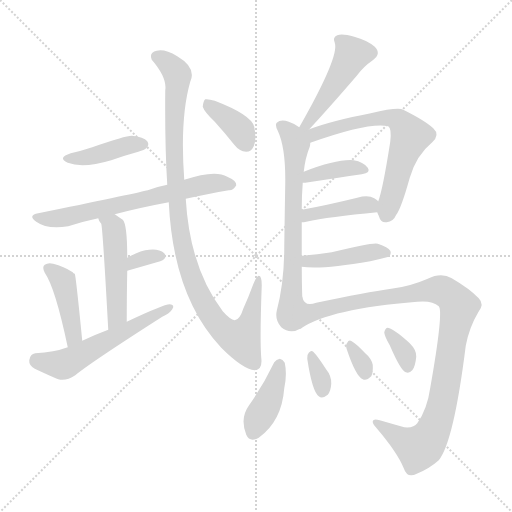
t = 0.00 s
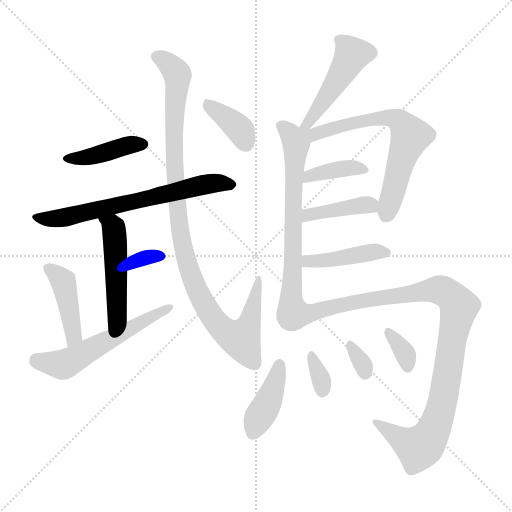
t = 2.51 s
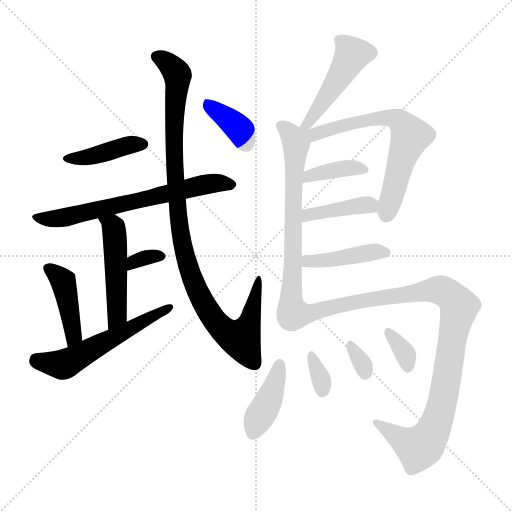
t = 5.03 s
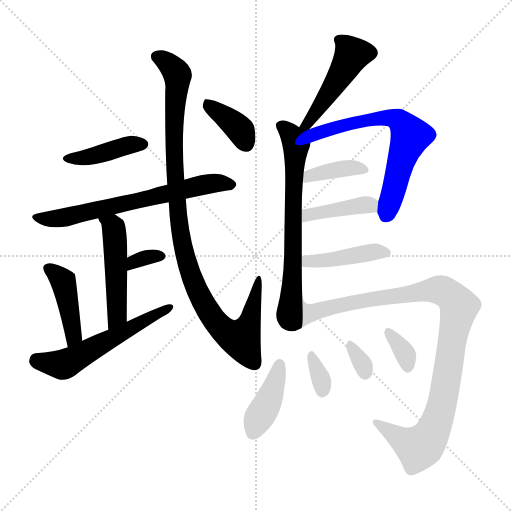
t = 7.54 s
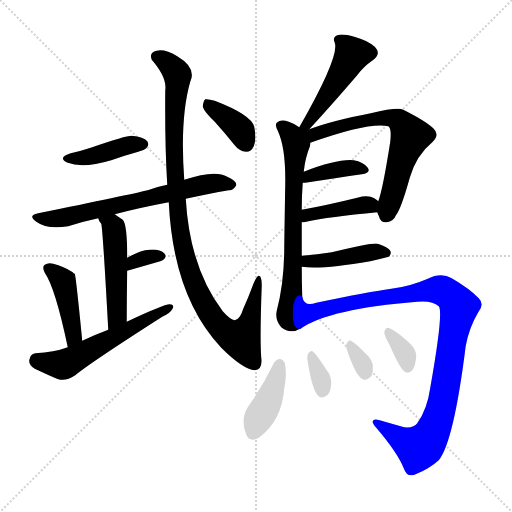
t = 10.06 s
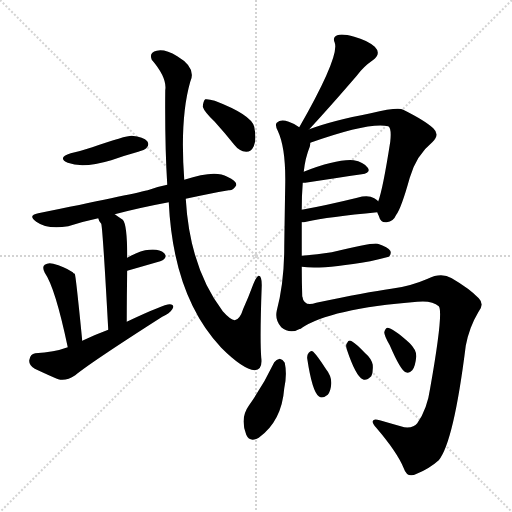
t = 12.57 s

The animated SVG that drew these frames (rendered in a browser with its animation timeline set to each time). Animation: 19 CSS @keyframes rules; one cycle of 12.57 s.

<svg version="1.1" viewBox="0 0 1024 1024" xmlns="http://www.w3.org/2000/svg">
  <g stroke="lightgray" stroke-dasharray="1,1" stroke-width="1" transform="scale(4, 4)">
    <line x1="0" y1="0" x2="256" y2="256"></line>
    <line x1="256" y1="0" x2="0" y2="256"></line>
    <line x1="128" y1="0" x2="128" y2="256"></line>
    <line x1="0" y1="128" x2="256" y2="128"></line>
  </g>
<g transform="scale(1, -1) translate(0, -900)">
   <style type="text/css">
    @keyframes keyframes0 {
      from {
       stroke: blue;
       stroke-dashoffset: 408;
       stroke-width: 128;
       }
       57% {
       animation-timing-function: step-end;
       stroke: blue;
       stroke-dashoffset: 0;
       stroke-width: 128;
       }
       to {
       stroke: black;
       stroke-width: 1024;
       }
       }
       #make-me-a-hanzi-animation-0 {
         animation: keyframes0 0.582031s both;
         animation-delay: 0.000000s;
         animation-timing-function: linear;
       }
    @keyframes keyframes1 {
      from {
       stroke: blue;
       stroke-dashoffset: 654;
       stroke-width: 128;
       }
       68% {
       animation-timing-function: step-end;
       stroke: blue;
       stroke-dashoffset: 0;
       stroke-width: 128;
       }
       to {
       stroke: black;
       stroke-width: 1024;
       }
       }
       #make-me-a-hanzi-animation-1 {
         animation: keyframes1 0.782227s both;
         animation-delay: 0.582031s;
         animation-timing-function: linear;
       }
    @keyframes keyframes2 {
      from {
       stroke: blue;
       stroke-dashoffset: 483;
       stroke-width: 128;
       }
       61% {
       animation-timing-function: step-end;
       stroke: blue;
       stroke-dashoffset: 0;
       stroke-width: 128;
       }
       to {
       stroke: black;
       stroke-width: 1024;
       }
       }
       #make-me-a-hanzi-animation-2 {
         animation: keyframes2 0.643066s both;
         animation-delay: 1.364258s;
         animation-timing-function: linear;
       }
    @keyframes keyframes3 {
      from {
       stroke: blue;
       stroke-dashoffset: 325;
       stroke-width: 128;
       }
       51% {
       animation-timing-function: step-end;
       stroke: blue;
       stroke-dashoffset: 0;
       stroke-width: 128;
       }
       to {
       stroke: black;
       stroke-width: 1024;
       }
       }
       #make-me-a-hanzi-animation-3 {
         animation: keyframes3 0.514486s both;
         animation-delay: 2.007324s;
         animation-timing-function: linear;
       }
    @keyframes keyframes4 {
      from {
       stroke: blue;
       stroke-dashoffset: 421;
       stroke-width: 128;
       }
       58% {
       animation-timing-function: step-end;
       stroke: blue;
       stroke-dashoffset: 0;
       stroke-width: 128;
       }
       to {
       stroke: black;
       stroke-width: 1024;
       }
       }
       #make-me-a-hanzi-animation-4 {
         animation: keyframes4 0.592611s both;
         animation-delay: 2.521810s;
         animation-timing-function: linear;
       }
    @keyframes keyframes5 {
      from {
       stroke: blue;
       stroke-dashoffset: 550;
       stroke-width: 128;
       }
       64% {
       animation-timing-function: step-end;
       stroke: blue;
       stroke-dashoffset: 0;
       stroke-width: 128;
       }
       to {
       stroke: black;
       stroke-width: 1024;
       }
       }
       #make-me-a-hanzi-animation-5 {
         animation: keyframes5 0.697591s both;
         animation-delay: 3.114421s;
         animation-timing-function: linear;
       }
    @keyframes keyframes6 {
      from {
       stroke: blue;
       stroke-dashoffset: 1012;
       stroke-width: 128;
       }
       77% {
       animation-timing-function: step-end;
       stroke: blue;
       stroke-dashoffset: 0;
       stroke-width: 128;
       }
       to {
       stroke: black;
       stroke-width: 1024;
       }
       }
       #make-me-a-hanzi-animation-6 {
         animation: keyframes6 1.073568s both;
         animation-delay: 3.812012s;
         animation-timing-function: linear;
       }
    @keyframes keyframes7 {
      from {
       stroke: blue;
       stroke-dashoffset: 370;
       stroke-width: 128;
       }
       55% {
       animation-timing-function: step-end;
       stroke: blue;
       stroke-dashoffset: 0;
       stroke-width: 128;
       }
       to {
       stroke: black;
       stroke-width: 1024;
       }
       }
       #make-me-a-hanzi-animation-7 {
         animation: keyframes7 0.551107s both;
         animation-delay: 4.885579s;
         animation-timing-function: linear;
       }
    @keyframes keyframes8 {
      from {
       stroke: blue;
       stroke-dashoffset: 465;
       stroke-width: 128;
       }
       60% {
       animation-timing-function: step-end;
       stroke: blue;
       stroke-dashoffset: 0;
       stroke-width: 128;
       }
       to {
       stroke: black;
       stroke-width: 1024;
       }
       }
       #make-me-a-hanzi-animation-8 {
         animation: keyframes8 0.628418s both;
         animation-delay: 5.436686s;
         animation-timing-function: linear;
       }
    @keyframes keyframes9 {
      from {
       stroke: blue;
       stroke-dashoffset: 671;
       stroke-width: 128;
       }
       69% {
       animation-timing-function: step-end;
       stroke: blue;
       stroke-dashoffset: 0;
       stroke-width: 128;
       }
       to {
       stroke: black;
       stroke-width: 1024;
       }
       }
       #make-me-a-hanzi-animation-9 {
         animation: keyframes9 0.796061s both;
         animation-delay: 6.065104s;
         animation-timing-function: linear;
       }
    @keyframes keyframes10 {
      from {
       stroke: blue;
       stroke-dashoffset: 663;
       stroke-width: 128;
       }
       68% {
       animation-timing-function: step-end;
       stroke: blue;
       stroke-dashoffset: 0;
       stroke-width: 128;
       }
       to {
       stroke: black;
       stroke-width: 1024;
       }
       }
       #make-me-a-hanzi-animation-10 {
         animation: keyframes10 0.789551s both;
         animation-delay: 6.861165s;
         animation-timing-function: linear;
       }
    @keyframes keyframes11 {
      from {
       stroke: blue;
       stroke-dashoffset: 381;
       stroke-width: 128;
       }
       55% {
       animation-timing-function: step-end;
       stroke: blue;
       stroke-dashoffset: 0;
       stroke-width: 128;
       }
       to {
       stroke: black;
       stroke-width: 1024;
       }
       }
       #make-me-a-hanzi-animation-11 {
         animation: keyframes11 0.560059s both;
         animation-delay: 7.650716s;
         animation-timing-function: linear;
       }
    @keyframes keyframes12 {
      from {
       stroke: blue;
       stroke-dashoffset: 400;
       stroke-width: 128;
       }
       57% {
       animation-timing-function: step-end;
       stroke: blue;
       stroke-dashoffset: 0;
       stroke-width: 128;
       }
       to {
       stroke: black;
       stroke-width: 1024;
       }
       }
       #make-me-a-hanzi-animation-12 {
         animation: keyframes12 0.575521s both;
         animation-delay: 8.210775s;
         animation-timing-function: linear;
       }
    @keyframes keyframes13 {
      from {
       stroke: blue;
       stroke-dashoffset: 420;
       stroke-width: 128;
       }
       58% {
       animation-timing-function: step-end;
       stroke: blue;
       stroke-dashoffset: 0;
       stroke-width: 128;
       }
       to {
       stroke: black;
       stroke-width: 1024;
       }
       }
       #make-me-a-hanzi-animation-13 {
         animation: keyframes13 0.591797s both;
         animation-delay: 8.786296s;
         animation-timing-function: linear;
       }
    @keyframes keyframes14 {
      from {
       stroke: blue;
       stroke-dashoffset: 998;
       stroke-width: 128;
       }
       76% {
       animation-timing-function: step-end;
       stroke: blue;
       stroke-dashoffset: 0;
       stroke-width: 128;
       }
       to {
       stroke: black;
       stroke-width: 1024;
       }
       }
       #make-me-a-hanzi-animation-14 {
         animation: keyframes14 1.062174s both;
         animation-delay: 9.378092s;
         animation-timing-function: linear;
       }
    @keyframes keyframes15 {
      from {
       stroke: blue;
       stroke-dashoffset: 402;
       stroke-width: 128;
       }
       57% {
       animation-timing-function: step-end;
       stroke: blue;
       stroke-dashoffset: 0;
       stroke-width: 128;
       }
       to {
       stroke: black;
       stroke-width: 1024;
       }
       }
       #make-me-a-hanzi-animation-15 {
         animation: keyframes15 0.577148s both;
         animation-delay: 10.440267s;
         animation-timing-function: linear;
       }
    @keyframes keyframes16 {
      from {
       stroke: blue;
       stroke-dashoffset: 329;
       stroke-width: 128;
       }
       52% {
       animation-timing-function: step-end;
       stroke: blue;
       stroke-dashoffset: 0;
       stroke-width: 128;
       }
       to {
       stroke: black;
       stroke-width: 1024;
       }
       }
       #make-me-a-hanzi-animation-16 {
         animation: keyframes16 0.517741s both;
         animation-delay: 11.017415s;
         animation-timing-function: linear;
       }
    @keyframes keyframes17 {
      from {
       stroke: blue;
       stroke-dashoffset: 317;
       stroke-width: 128;
       }
       51% {
       animation-timing-function: step-end;
       stroke: blue;
       stroke-dashoffset: 0;
       stroke-width: 128;
       }
       to {
       stroke: black;
       stroke-width: 1024;
       }
       }
       #make-me-a-hanzi-animation-17 {
         animation: keyframes17 0.507975s both;
         animation-delay: 11.535156s;
         animation-timing-function: linear;
       }
    @keyframes keyframes18 {
      from {
       stroke: blue;
       stroke-dashoffset: 338;
       stroke-width: 128;
       }
       52% {
       animation-timing-function: step-end;
       stroke: blue;
       stroke-dashoffset: 0;
       stroke-width: 128;
       }
       to {
       stroke: black;
       stroke-width: 1024;
       }
       }
       #make-me-a-hanzi-animation-18 {
         animation: keyframes18 0.525065s both;
         animation-delay: 12.043132s;
         animation-timing-function: linear;
       }
</style>
<path d="M 141.5 593.5 Q 113.5 584.5 135.5 574.5 Q 165.5 562.5 222.5 579.5 Q 247.5 588.5 276.5 596.5 Q 289.5 600.5 292.5 603.5 Q 299.5 610.5 294.5 617.5 Q 287.5 626.5 263.5 628.5 Q 250.5 628.5 184.5 605.5 Q 163.5 598.5 141.5 593.5 Z" fill="lightgray"></path> 
<path d="M 371.5 502.5 Q 417.5 512.5 457.5 519.5 Q 466.5 518.5 472.5 529.5 Q 473.5 538.5 454.5 546.5 Q 430.5 561.5 368.5 540.5 L 334.5 530.5 Q 313.5 526.5 295.5 519.5 Q 258.5 510.5 76.5 473.5 Q 54.5 469.5 72.5 456.5 Q 94.5 440.5 136.5 447.5 Q 163.5 456.5 196.5 463.5 L 229.5 471.5 Q 278.5 484.5 337.5 495.5 L 371.5 502.5 Z" fill="lightgray"></path> 
<path d="M 196.5 463.5 Q 197.5 457.5 202.5 452.5 Q 205.5 442.5 216.5 240.5 C 218.5 210.5 253.5 226.5 253.5 256.5 Q 253.5 311.5 254.5 358.5 L 254.5 384.5 Q 254.5 451.5 245.5 460.5 Q 236.5 466.5 229.5 471.5 C 204.5 488.5 185.5 491.5 196.5 463.5 Z" fill="lightgray"></path> 
<path d="M 254.5 358.5 L 320.5 377.5 Q 336.5 384.5 328.5 393.5 Q 318.5 402.5 298.5 400.5 Q 280.5 399.5 254.5 384.5 C 228.5 369.5 225.5 350.5 254.5 358.5 Z" fill="lightgray"></path> 
<path d="M 164.5 218.5 Q 151.5 350.5 149.5 352.5 Q 146.5 353.5 145.5 355.5 Q 127.5 367.5 106.5 372.5 Q 96.5 375.5 89.5 370.5 Q 83.5 366.5 89.5 354.5 Q 110.5 324.5 135.5 205.5 C 141.5 176.5 167.5 188.5 164.5 218.5 Z" fill="lightgray"></path> 
<path d="M 216.5 240.5 Q 189.5 230.5 164.5 218.5 L 135.5 205.5 Q 108.5 195.5 70.5 193.5 Q 60.5 192.5 58.5 179.5 Q 57.5 169.5 69.5 162.5 Q 103.5 146.5 116.5 141.5 Q 132.5 137.5 150.5 149.5 Q 180.5 174.5 324.5 266.5 Q 339.5 273.5 344.5 281.5 Q 350.5 290.5 339.5 291.5 Q 327.5 291.5 253.5 256.5 L 216.5 240.5 Z" fill="lightgray"></path> 
<path d="M 337.5 495.5 Q 346.5 306.5 442.5 204.5 Q 485.5 161.5 509.5 159.5 Q 525.5 160.5 522.5 184.5 Q 519.5 221.5 523.5 329.5 Q 523.5 348.5 517.5 348.5 Q 513.5 348.5 506.5 331.5 Q 496.5 304.5 486.5 282.5 Q 479.5 260.5 469.5 259.5 Q 460.5 260.5 445.5 277.5 Q 379.5 364.5 371.5 502.5 L 368.5 540.5 Q 359.5 663.5 380.5 736.5 Q 393.5 764.5 354.5 787.5 Q 329.5 802.5 313.5 798.5 Q 297.5 795.5 303.5 780.5 Q 334.5 744.5 330.5 719.5 Q 329.5 610.5 334.5 530.5 L 337.5 495.5 Z" fill="lightgray"></path> 
<path d="M 429.5 656.5 Q 448.5 635.5 468.5 610.5 Q 478.5 597.5 492.5 596.5 Q 502.5 596.5 507.5 607.5 Q 513.5 619.5 508.5 646.5 Q 502.5 670.5 429.5 698.5 Q 416.5 702.5 410.5 701.5 Q 406.5 698.5 405.5 686.5 Q 408.5 676.5 429.5 656.5 Z" fill="lightgray"></path> 
<path d="M 618.5 641.5 Q 657.5 683.5 713.5 748.5 Q 726.5 766.5 745.5 779.5 Q 763.5 792.5 749.5 806.5 Q 734.5 819.5 708.5 826.5 Q 684.5 833.5 674.5 829.5 Q 664.5 825.5 669.5 814.5 Q 679.5 787.5 598.5 645.5 C 583.5 619.5 598.5 619.5 618.5 641.5 Z" fill="lightgray"></path> 
<path d="M 603.5 388.5 Q 603.5 422.5 603.5 455.5 L 603.5 480.5 Q 603.5 510.5 605.5 534.5 L 607.5 556.5 Q 610.5 584.5 619.5 606.5 Q 620.5 610.5 620.5 614.5 C 623.5 629.5 623.5 629.5 598.5 645.5 Q 589.5 652.5 577.5 656.5 Q 561.5 662.5 553.5 654.5 Q 549.5 650.5 555.5 638.5 Q 571.5 604.5 570.5 533.5 Q 569.5 476.5 568.5 405.5 Q 568.5 335.5 553.5 278.5 Q 549.5 259.5 562.5 245.5 Q 580.5 230.5 602.5 243.5 C 606.5 245.5 605.5 276.5 604.5 306.5 Q 603.5 336.5 603.5 366.5 L 603.5 388.5 Z" fill="lightgray"></path> 
<path d="M 754.5 475.5 Q 755.5 472.5 757.5 468.5 Q 761.5 453.5 773.5 455.5 Q 786.5 456.5 792.5 470.5 Q 802.5 483.5 819.5 544.5 Q 832.5 589.5 864.5 615.5 Q 880.5 630.5 866.5 643.5 Q 850.5 658.5 806.5 680.5 Q 796.5 686.5 741.5 673.5 Q 663.5 658.5 618.5 641.5 C 590.5 631.5 570.5 596.5 620.5 614.5 Q 738.5 656.5 776.5 647.5 Q 783.5 643.5 780.5 616.5 Q 765.5 520.5 756.5 497.5 L 754.5 475.5 Z" fill="lightgray"></path> 
<path d="M 605.5 534.5 Q 606.5 534.5 610.5 534.5 Q 676.5 544.5 723.5 551.5 Q 742.5 554.5 735.5 564.5 Q 726.5 576.5 707.5 579.5 Q 674.5 582.5 607.5 556.5 C 579.5 545.5 575.5 534.5 605.5 534.5 Z" fill="lightgray"></path> 
<path d="M 603.5 455.5 Q 607.5 455.5 612.5 456.5 Q 657.5 466.5 754.5 475.5 C 779.5 477.5 779.5 478.5 756.5 497.5 Q 753.5 500.5 748.5 503.5 Q 736.5 510.5 714.5 504.5 Q 653.5 489.5 603.5 480.5 C 573.5 475.5 573.5 453.5 603.5 455.5 Z" fill="lightgray"></path> 
<path d="M 603.5 366.5 Q 642.5 360.5 740.5 377.5 Q 758.5 381.5 777.5 386.5 Q 783.5 392.5 780.5 398.5 Q 776.5 405.5 755.5 412.5 Q 745.5 415.5 663.5 395.5 Q 635.5 391.5 603.5 388.5 C 573.5 385.5 573.5 370.5 603.5 366.5 Z" fill="lightgray"></path> 
<path d="M 602.5 243.5 Q 659.5 282.5 834.5 296.5 Q 864.5 299.5 877.5 287.5 Q 887.5 277.5 860.5 124.5 Q 854.5 81.5 834.5 53.5 Q 827.5 43.5 808.5 45.5 Q 783.5 52.5 759.5 59.5 Q 746.5 63.5 745.5 57.5 Q 744.5 53.5 752.5 44.5 Q 794.5 -4.5 807.5 -36.5 Q 814.5 -57.5 833.5 -47.5 Q 858.5 -37.5 877.5 -20.5 Q 907.5 16.5 931.5 208.5 Q 938.5 245.5 956.5 275.5 Q 969.5 291.5 957.5 303.5 Q 939.5 322.5 903.5 343.5 Q 882.5 355.5 855.5 342.5 Q 818.5 326.5 782.5 322.5 Q 733.5 315.5 632.5 294.5 Q 608.5 285.5 604.5 306.5 C 582.5 327.5 576.5 228.5 602.5 243.5 Z" fill="lightgray"></path> 
<path d="M 548.5 175.5 Q 526.5 129.5 497.5 88.5 Q 479.5 63.5 492.5 30.5 Q 499.5 14.5 517.5 24.5 Q 563.5 57.5 568.5 123.5 Q 574.5 151.5 569.5 174.5 Q 565.5 181.5 559.5 182.5 Q 552.5 181.5 548.5 175.5 Z" fill="lightgray"></path> 
<path d="M 614.5 182.5 Q 624.5 116.5 637.5 107.5 Q 644.5 101.5 655.5 110.5 Q 661.5 117.5 662.5 132.5 Q 663.5 147.5 651.5 162.5 Q 635.5 187.5 626.5 196.5 Q 622.5 200.5 617.5 194.5 Q 613.5 190.5 614.5 182.5 Z" fill="lightgray"></path> 
<path d="M 693.5 201.5 Q 711.5 147.5 725.5 141.5 Q 732.5 137.5 742.5 147.5 Q 746.5 154.5 745.5 170.5 Q 742.5 183.5 730.5 193.5 Q 712.5 212.5 703.5 217.5 Q 697.5 221.5 694.5 214.5 Q 690.5 210.5 693.5 201.5 Z" fill="lightgray"></path> 
<path d="M 779.5 209.5 Q 801.5 158.5 811.5 155.5 Q 818.5 152.5 824.5 159.5 Q 830.5 166.5 832.5 186.5 Q 833.5 199.5 819.5 213.5 Q 785.5 244.5 774.5 244.5 Q 770.5 243.5 768.5 235.5 Q 768.5 228.5 779.5 209.5 Z" fill="lightgray"></path> 
      <clipPath id="make-me-a-hanzi-clip-0">
      <path d="M 141.5 593.5 Q 113.5 584.5 135.5 574.5 Q 165.5 562.5 222.5 579.5 Q 247.5 588.5 276.5 596.5 Q 289.5 600.5 292.5 603.5 Q 299.5 610.5 294.5 617.5 Q 287.5 626.5 263.5 628.5 Q 250.5 628.5 184.5 605.5 Q 163.5 598.5 141.5 593.5 Z" fill="lightgray"></path>
      </clipPath>
      <path clip-path="url(#make-me-a-hanzi-clip-0)" d="M 136.5 584.5 L 178.5 585.5 L 247.5 607.5 L 284.5 611.5 " fill="none" id="make-me-a-hanzi-animation-0" stroke-dasharray="280 560" stroke-linecap="round"></path>

      <clipPath id="make-me-a-hanzi-clip-1">
      <path d="M 371.5 502.5 Q 417.5 512.5 457.5 519.5 Q 466.5 518.5 472.5 529.5 Q 473.5 538.5 454.5 546.5 Q 430.5 561.5 368.5 540.5 L 334.5 530.5 Q 313.5 526.5 295.5 519.5 Q 258.5 510.5 76.5 473.5 Q 54.5 469.5 72.5 456.5 Q 94.5 440.5 136.5 447.5 Q 163.5 456.5 196.5 463.5 L 229.5 471.5 Q 278.5 484.5 337.5 495.5 L 371.5 502.5 Z" fill="lightgray"></path>
      </clipPath>
      <path clip-path="url(#make-me-a-hanzi-clip-1)" d="M 73.5 465.5 L 126.5 464.5 L 415.5 532.5 L 463.5 530.5 " fill="none" id="make-me-a-hanzi-animation-1" stroke-dasharray="526 1052" stroke-linecap="round"></path>

      <clipPath id="make-me-a-hanzi-clip-2">
      <path d="M 196.5 463.5 Q 197.5 457.5 202.5 452.5 Q 205.5 442.5 216.5 240.5 C 218.5 210.5 253.5 226.5 253.5 256.5 Q 253.5 311.5 254.5 358.5 L 254.5 384.5 Q 254.5 451.5 245.5 460.5 Q 236.5 466.5 229.5 471.5 C 204.5 488.5 185.5 491.5 196.5 463.5 Z" fill="lightgray"></path>
      </clipPath>
      <path clip-path="url(#make-me-a-hanzi-clip-2)" d="M 203.5 460.5 L 225.5 448.5 L 232.5 396.5 L 234.5 269.5 L 217.5 254.5 " fill="none" id="make-me-a-hanzi-animation-2" stroke-dasharray="355 710" stroke-linecap="round"></path>

      <clipPath id="make-me-a-hanzi-clip-3">
      <path d="M 254.5 358.5 L 320.5 377.5 Q 336.5 384.5 328.5 393.5 Q 318.5 402.5 298.5 400.5 Q 280.5 399.5 254.5 384.5 C 228.5 369.5 225.5 350.5 254.5 358.5 Z" fill="lightgray"></path>
      </clipPath>
      <path clip-path="url(#make-me-a-hanzi-clip-3)" d="M 259.5 365.5 L 268.5 377.5 L 321.5 387.5 " fill="none" id="make-me-a-hanzi-animation-3" stroke-dasharray="197 394" stroke-linecap="round"></path>

      <clipPath id="make-me-a-hanzi-clip-4">
      <path d="M 164.5 218.5 Q 151.5 350.5 149.5 352.5 Q 146.5 353.5 145.5 355.5 Q 127.5 367.5 106.5 372.5 Q 96.5 375.5 89.5 370.5 Q 83.5 366.5 89.5 354.5 Q 110.5 324.5 135.5 205.5 C 141.5 176.5 167.5 188.5 164.5 218.5 Z" fill="lightgray"></path>
      </clipPath>
      <path clip-path="url(#make-me-a-hanzi-clip-4)" d="M 96.5 363.5 L 126.5 337.5 L 149.5 231.5 L 138.5 218.5 " fill="none" id="make-me-a-hanzi-animation-4" stroke-dasharray="293 586" stroke-linecap="round"></path>

      <clipPath id="make-me-a-hanzi-clip-5">
      <path d="M 216.5 240.5 Q 189.5 230.5 164.5 218.5 L 135.5 205.5 Q 108.5 195.5 70.5 193.5 Q 60.5 192.5 58.5 179.5 Q 57.5 169.5 69.5 162.5 Q 103.5 146.5 116.5 141.5 Q 132.5 137.5 150.5 149.5 Q 180.5 174.5 324.5 266.5 Q 339.5 273.5 344.5 281.5 Q 350.5 290.5 339.5 291.5 Q 327.5 291.5 253.5 256.5 L 216.5 240.5 Z" fill="lightgray"></path>
      </clipPath>
      <path clip-path="url(#make-me-a-hanzi-clip-5)" d="M 72.5 179.5 L 130.5 172.5 L 337.5 284.5 " fill="none" id="make-me-a-hanzi-animation-5" stroke-dasharray="422 844" stroke-linecap="round"></path>

      <clipPath id="make-me-a-hanzi-clip-6">
      <path d="M 337.5 495.5 Q 346.5 306.5 442.5 204.5 Q 485.5 161.5 509.5 159.5 Q 525.5 160.5 522.5 184.5 Q 519.5 221.5 523.5 329.5 Q 523.5 348.5 517.5 348.5 Q 513.5 348.5 506.5 331.5 Q 496.5 304.5 486.5 282.5 Q 479.5 260.5 469.5 259.5 Q 460.5 260.5 445.5 277.5 Q 379.5 364.5 371.5 502.5 L 368.5 540.5 Q 359.5 663.5 380.5 736.5 Q 393.5 764.5 354.5 787.5 Q 329.5 802.5 313.5 798.5 Q 297.5 795.5 303.5 780.5 Q 334.5 744.5 330.5 719.5 Q 329.5 610.5 334.5 530.5 L 337.5 495.5 Z" fill="lightgray"></path>
      </clipPath>
      <path clip-path="url(#make-me-a-hanzi-clip-6)" d="M 313.5 786.5 L 327.5 780.5 L 355.5 749.5 L 347.5 642.5 L 350.5 538.5 L 357.5 451.5 L 375.5 371.5 L 415.5 278.5 L 439.5 246.5 L 473.5 223.5 L 481.5 221.5 L 496.5 247.5 L 517.5 343.5 " fill="none" id="make-me-a-hanzi-animation-6" stroke-dasharray="884 1768" stroke-linecap="round"></path>

      <clipPath id="make-me-a-hanzi-clip-7">
      <path d="M 429.5 656.5 Q 448.5 635.5 468.5 610.5 Q 478.5 597.5 492.5 596.5 Q 502.5 596.5 507.5 607.5 Q 513.5 619.5 508.5 646.5 Q 502.5 670.5 429.5 698.5 Q 416.5 702.5 410.5 701.5 Q 406.5 698.5 405.5 686.5 Q 408.5 676.5 429.5 656.5 Z" fill="lightgray"></path>
      </clipPath>
      <path clip-path="url(#make-me-a-hanzi-clip-7)" d="M 414.5 691.5 L 481.5 638.5 L 492.5 612.5 " fill="none" id="make-me-a-hanzi-animation-7" stroke-dasharray="242 484" stroke-linecap="round"></path>

      <clipPath id="make-me-a-hanzi-clip-8">
      <path d="M 618.5 641.5 Q 657.5 683.5 713.5 748.5 Q 726.5 766.5 745.5 779.5 Q 763.5 792.5 749.5 806.5 Q 734.5 819.5 708.5 826.5 Q 684.5 833.5 674.5 829.5 Q 664.5 825.5 669.5 814.5 Q 679.5 787.5 598.5 645.5 C 583.5 619.5 598.5 619.5 618.5 641.5 Z" fill="lightgray"></path>
      </clipPath>
      <path clip-path="url(#make-me-a-hanzi-clip-8)" d="M 680.5 819.5 L 704.5 790.5 L 623.5 663.5 L 614.5 655.5 L 605.5 656.5 " fill="none" id="make-me-a-hanzi-animation-8" stroke-dasharray="337 674" stroke-linecap="round"></path>

      <clipPath id="make-me-a-hanzi-clip-9">
      <path d="M 603.5 388.5 Q 603.5 422.5 603.5 455.5 L 603.5 480.5 Q 603.5 510.5 605.5 534.5 L 607.5 556.5 Q 610.5 584.5 619.5 606.5 Q 620.5 610.5 620.5 614.5 C 623.5 629.5 623.5 629.5 598.5 645.5 Q 589.5 652.5 577.5 656.5 Q 561.5 662.5 553.5 654.5 Q 549.5 650.5 555.5 638.5 Q 571.5 604.5 570.5 533.5 Q 569.5 476.5 568.5 405.5 Q 568.5 335.5 553.5 278.5 Q 549.5 259.5 562.5 245.5 Q 580.5 230.5 602.5 243.5 C 606.5 245.5 605.5 276.5 604.5 306.5 Q 603.5 336.5 603.5 366.5 L 603.5 388.5 Z" fill="lightgray"></path>
      </clipPath>
      <path clip-path="url(#make-me-a-hanzi-clip-9)" d="M 561.5 649.5 L 576.5 637.5 L 592.5 608.5 L 578.5 280.5 L 579.5 261.5 L 591.5 251.5 " fill="none" id="make-me-a-hanzi-animation-9" stroke-dasharray="543 1086" stroke-linecap="round"></path>

      <clipPath id="make-me-a-hanzi-clip-10">
      <path d="M 754.5 475.5 Q 755.5 472.5 757.5 468.5 Q 761.5 453.5 773.5 455.5 Q 786.5 456.5 792.5 470.5 Q 802.5 483.5 819.5 544.5 Q 832.5 589.5 864.5 615.5 Q 880.5 630.5 866.5 643.5 Q 850.5 658.5 806.5 680.5 Q 796.5 686.5 741.5 673.5 Q 663.5 658.5 618.5 641.5 C 590.5 631.5 570.5 596.5 620.5 614.5 Q 738.5 656.5 776.5 647.5 Q 783.5 643.5 780.5 616.5 Q 765.5 520.5 756.5 497.5 L 754.5 475.5 Z" fill="lightgray"></path>
      </clipPath>
      <path clip-path="url(#make-me-a-hanzi-clip-10)" d="M 602.5 640.5 L 629.5 629.5 L 698.5 653.5 L 754.5 664.5 L 786.5 663.5 L 803.5 653.5 L 819.5 626.5 L 771.5 469.5 " fill="none" id="make-me-a-hanzi-animation-10" stroke-dasharray="535 1070" stroke-linecap="round"></path>

      <clipPath id="make-me-a-hanzi-clip-11">
      <path d="M 605.5 534.5 Q 606.5 534.5 610.5 534.5 Q 676.5 544.5 723.5 551.5 Q 742.5 554.5 735.5 564.5 Q 726.5 576.5 707.5 579.5 Q 674.5 582.5 607.5 556.5 C 579.5 545.5 575.5 534.5 605.5 534.5 Z" fill="lightgray"></path>
      </clipPath>
      <path clip-path="url(#make-me-a-hanzi-clip-11)" d="M 608.5 539.5 L 620.5 549.5 L 669.5 560.5 L 711.5 564.5 L 727.5 559.5 " fill="none" id="make-me-a-hanzi-animation-11" stroke-dasharray="253 506" stroke-linecap="round"></path>

      <clipPath id="make-me-a-hanzi-clip-12">
      <path d="M 603.5 455.5 Q 607.5 455.5 612.5 456.5 Q 657.5 466.5 754.5 475.5 C 779.5 477.5 779.5 478.5 756.5 497.5 Q 753.5 500.5 748.5 503.5 Q 736.5 510.5 714.5 504.5 Q 653.5 489.5 603.5 480.5 C 573.5 475.5 573.5 453.5 603.5 455.5 Z" fill="lightgray"></path>
      </clipPath>
      <path clip-path="url(#make-me-a-hanzi-clip-12)" d="M 607.5 461.5 L 624.5 472.5 L 710.5 488.5 L 733.5 490.5 L 743.5 482.5 " fill="none" id="make-me-a-hanzi-animation-12" stroke-dasharray="272 544" stroke-linecap="round"></path>

      <clipPath id="make-me-a-hanzi-clip-13">
      <path d="M 603.5 366.5 Q 642.5 360.5 740.5 377.5 Q 758.5 381.5 777.5 386.5 Q 783.5 392.5 780.5 398.5 Q 776.5 405.5 755.5 412.5 Q 745.5 415.5 663.5 395.5 Q 635.5 391.5 603.5 388.5 C 573.5 385.5 573.5 370.5 603.5 366.5 Z" fill="lightgray"></path>
      </clipPath>
      <path clip-path="url(#make-me-a-hanzi-clip-13)" d="M 608.5 372.5 L 747.5 396.5 L 770.5 394.5 " fill="none" id="make-me-a-hanzi-animation-13" stroke-dasharray="292 584" stroke-linecap="round"></path>

      <clipPath id="make-me-a-hanzi-clip-14">
      <path d="M 602.5 243.5 Q 659.5 282.5 834.5 296.5 Q 864.5 299.5 877.5 287.5 Q 887.5 277.5 860.5 124.5 Q 854.5 81.5 834.5 53.5 Q 827.5 43.5 808.5 45.5 Q 783.5 52.5 759.5 59.5 Q 746.5 63.5 745.5 57.5 Q 744.5 53.5 752.5 44.5 Q 794.5 -4.5 807.5 -36.5 Q 814.5 -57.5 833.5 -47.5 Q 858.5 -37.5 877.5 -20.5 Q 907.5 16.5 931.5 208.5 Q 938.5 245.5 956.5 275.5 Q 969.5 291.5 957.5 303.5 Q 939.5 322.5 903.5 343.5 Q 882.5 355.5 855.5 342.5 Q 818.5 326.5 782.5 322.5 Q 733.5 315.5 632.5 294.5 Q 608.5 285.5 604.5 306.5 C 582.5 327.5 576.5 228.5 602.5 243.5 Z" fill="lightgray"></path>
      </clipPath>
      <path clip-path="url(#make-me-a-hanzi-clip-14)" d="M 603.5 251.5 L 624.5 276.5 L 715.5 297.5 L 871.5 320.5 L 883.5 319.5 L 908.5 301.5 L 918.5 286.5 L 899.5 175.5 L 879.5 75.5 L 860.5 27.5 L 836.5 3.5 L 753.5 53.5 " fill="none" id="make-me-a-hanzi-animation-14" stroke-dasharray="870 1740" stroke-linecap="round"></path>

      <clipPath id="make-me-a-hanzi-clip-15">
      <path d="M 548.5 175.5 Q 526.5 129.5 497.5 88.5 Q 479.5 63.5 492.5 30.5 Q 499.5 14.5 517.5 24.5 Q 563.5 57.5 568.5 123.5 Q 574.5 151.5 569.5 174.5 Q 565.5 181.5 559.5 182.5 Q 552.5 181.5 548.5 175.5 Z" fill="lightgray"></path>
      </clipPath>
      <path clip-path="url(#make-me-a-hanzi-clip-15)" d="M 558.5 171.5 L 539.5 102.5 L 506.5 35.5 " fill="none" id="make-me-a-hanzi-animation-15" stroke-dasharray="274 548" stroke-linecap="round"></path>

      <clipPath id="make-me-a-hanzi-clip-16">
      <path d="M 614.5 182.5 Q 624.5 116.5 637.5 107.5 Q 644.5 101.5 655.5 110.5 Q 661.5 117.5 662.5 132.5 Q 663.5 147.5 651.5 162.5 Q 635.5 187.5 626.5 196.5 Q 622.5 200.5 617.5 194.5 Q 613.5 190.5 614.5 182.5 Z" fill="lightgray"></path>
      </clipPath>
      <path clip-path="url(#make-me-a-hanzi-clip-16)" d="M 623.5 187.5 L 640.5 146.5 L 644.5 118.5 " fill="none" id="make-me-a-hanzi-animation-16" stroke-dasharray="201 402" stroke-linecap="round"></path>

      <clipPath id="make-me-a-hanzi-clip-17">
      <path d="M 693.5 201.5 Q 711.5 147.5 725.5 141.5 Q 732.5 137.5 742.5 147.5 Q 746.5 154.5 745.5 170.5 Q 742.5 183.5 730.5 193.5 Q 712.5 212.5 703.5 217.5 Q 697.5 221.5 694.5 214.5 Q 690.5 210.5 693.5 201.5 Z" fill="lightgray"></path>
      </clipPath>
      <path clip-path="url(#make-me-a-hanzi-clip-17)" d="M 701.5 207.5 L 730.5 153.5 " fill="none" id="make-me-a-hanzi-animation-17" stroke-dasharray="189 378" stroke-linecap="round"></path>

      <clipPath id="make-me-a-hanzi-clip-18">
      <path d="M 779.5 209.5 Q 801.5 158.5 811.5 155.5 Q 818.5 152.5 824.5 159.5 Q 830.5 166.5 832.5 186.5 Q 833.5 199.5 819.5 213.5 Q 785.5 244.5 774.5 244.5 Q 770.5 243.5 768.5 235.5 Q 768.5 228.5 779.5 209.5 Z" fill="lightgray"></path>
      </clipPath>
      <path clip-path="url(#make-me-a-hanzi-clip-18)" d="M 776.5 236.5 L 809.5 195.5 L 815.5 166.5 " fill="none" id="make-me-a-hanzi-animation-18" stroke-dasharray="210 420" stroke-linecap="round"></path>

</g>
</svg>
